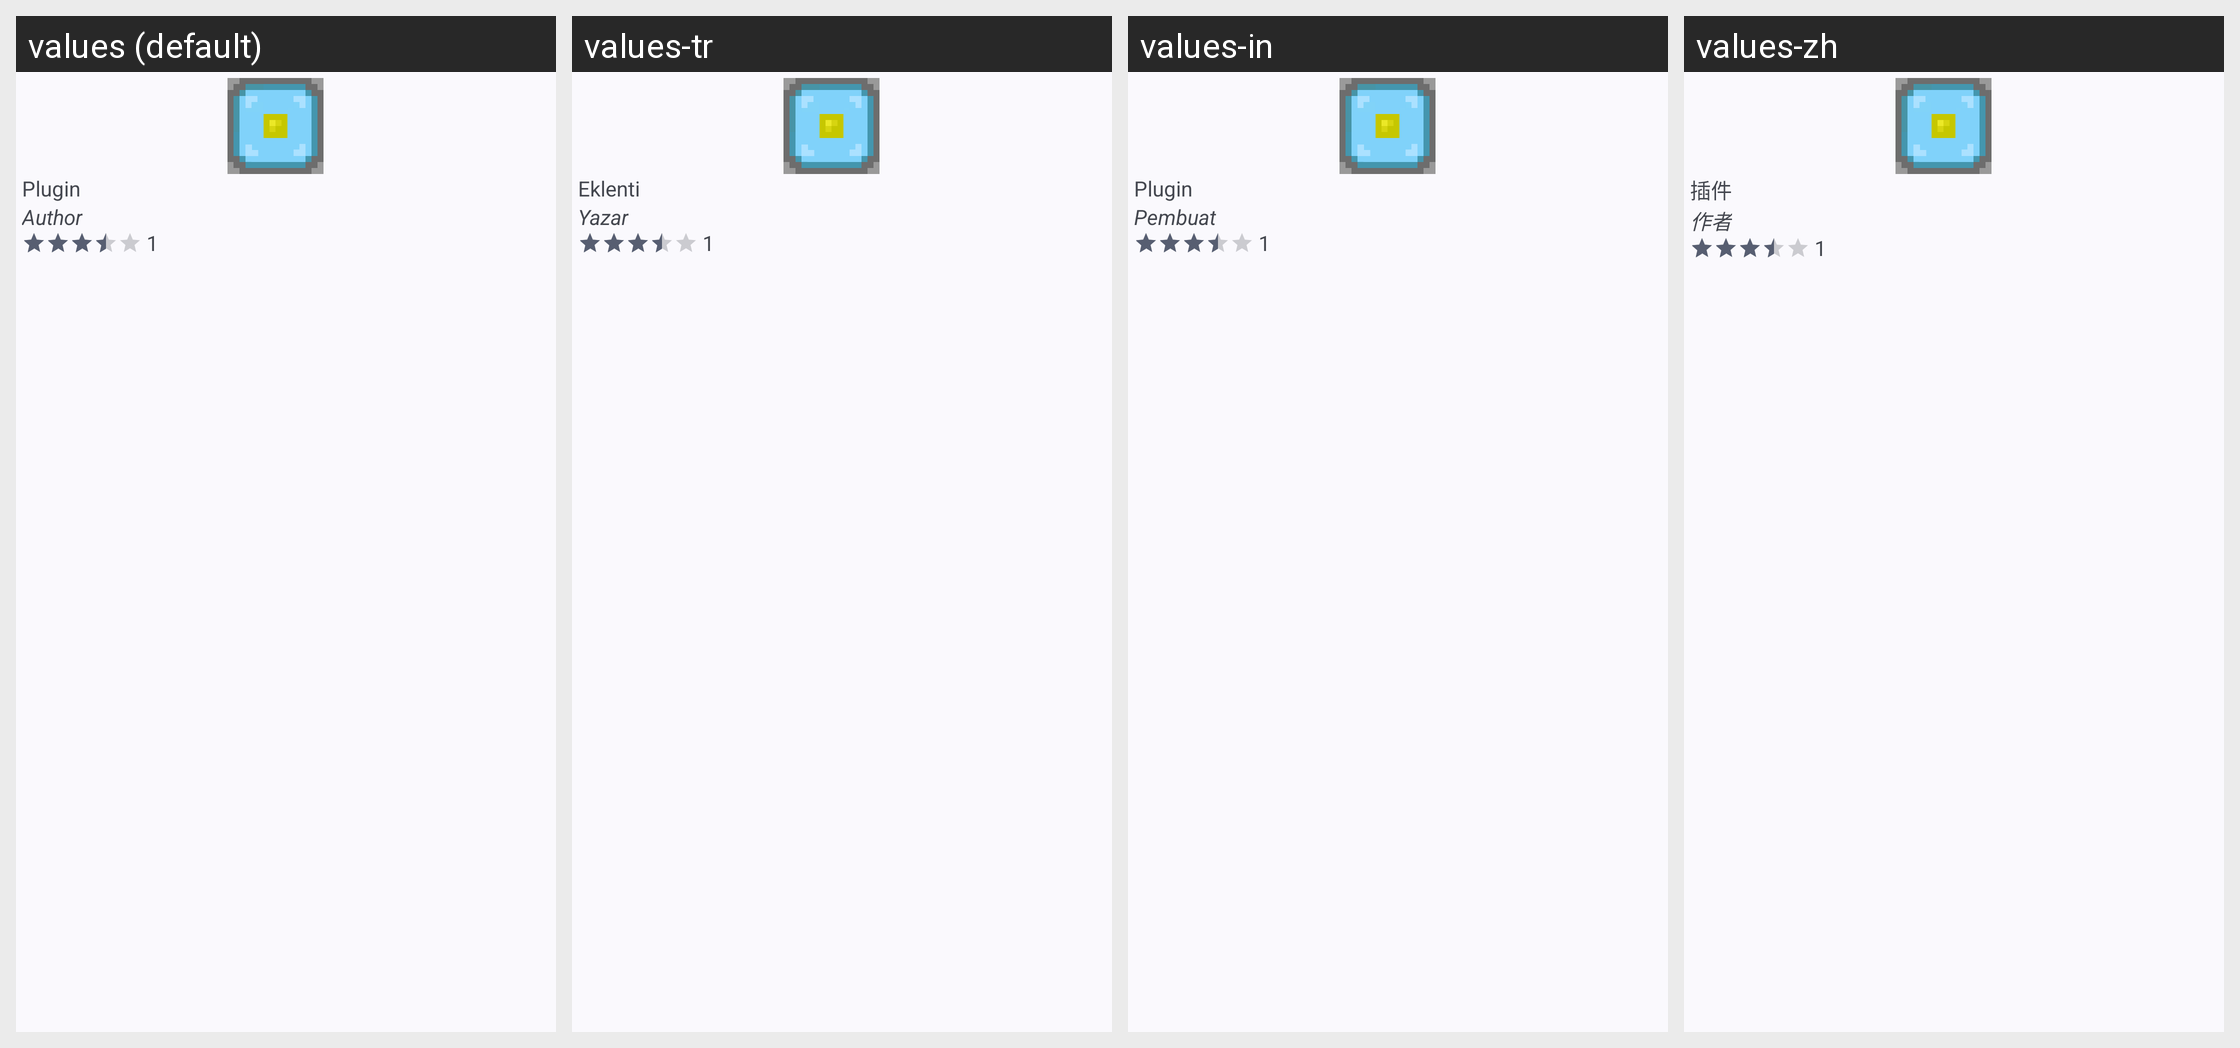

Strings drawn on this Android screen and how each of the app's shown locales translates them:
Android screen res/layout/plugin_card2.xml rendered under 4 locales, left to right: values (default), values-tr, values-in, values-zh. Device: Nexus 5 (rendered at 1080×1920; each locale shown at half size, 540×960, under a caption strip naming it); theme AppTheme.
Other locales in the repository, not shown: values-de, values-es, values-fr, values-it, values-ja, values-pl, values-pt-rBR, values-ru, values-uk.
Strings drawn on this screen, with the default value and each locale's value (text and hints the layout hard-codes, and strings that could not be matched under every locale, appear in the picture but are not listed):

plugin
  values: Plugin
  values-tr: Eklenti
  values-in: Plugin
  values-zh: 插件

plugin_author
  values: Author
  values-tr: Yazar
  values-in: Pembuat
  values-zh: 作者
